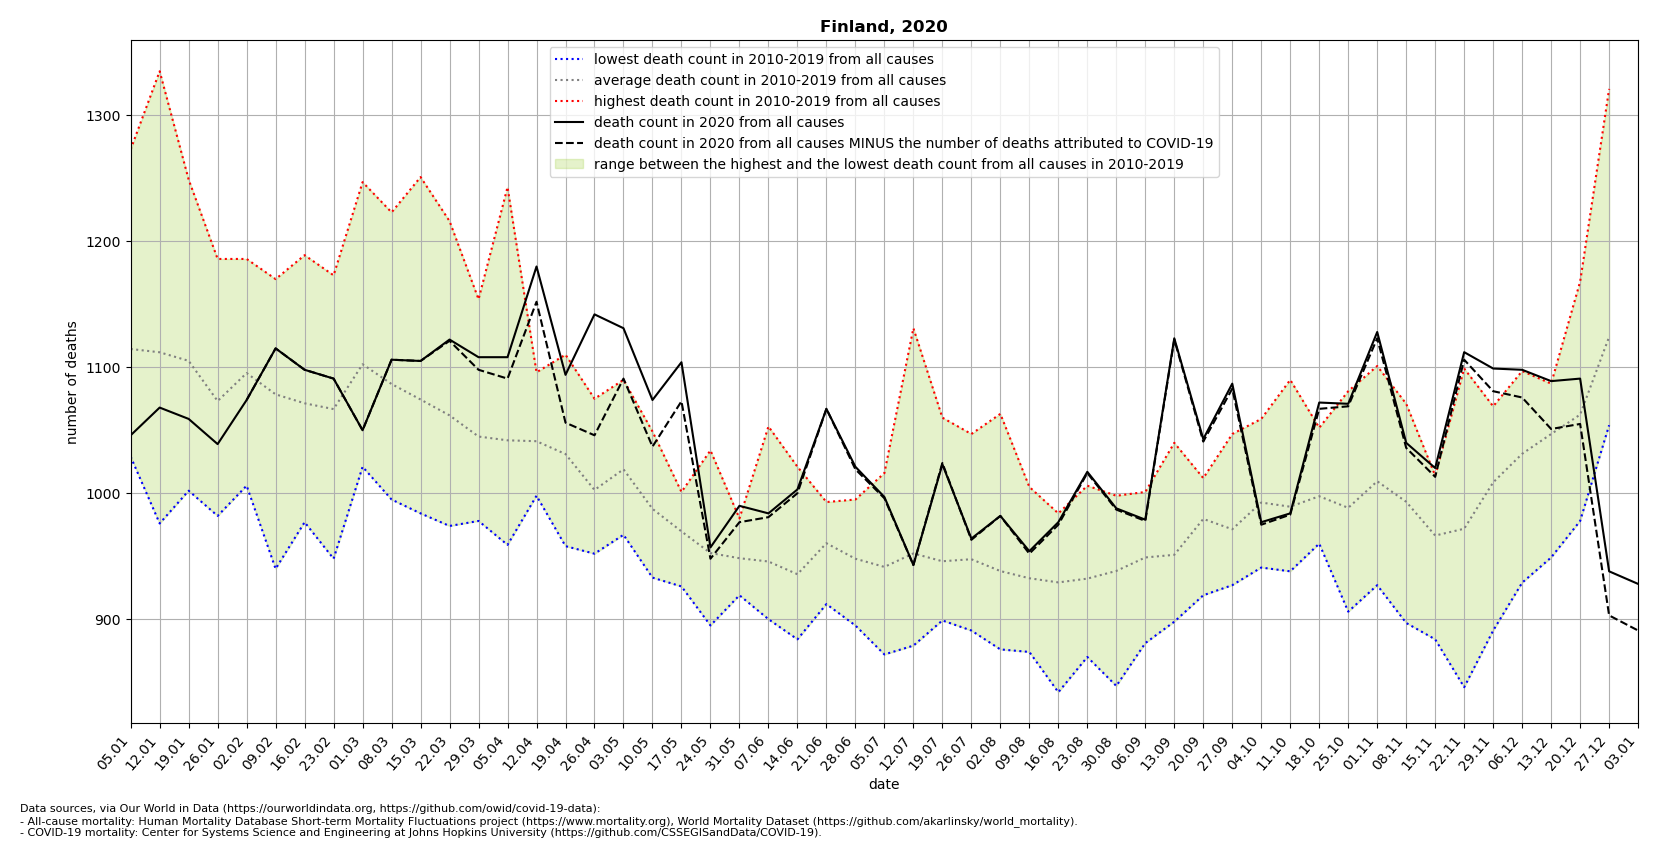

The data file committed next to this chart (first rows):
location, date, time, time_unit, deaths_2010_all_ages, deaths_2011_all_ages, deaths_2012_all_ages, deaths_2013_all_ages, deaths_2014_all_ages, deaths_2015_all_ages, deaths_2016_all_ages, deaths_2017_all_ages, deaths_2018_all_ages, deaths_2019_all_ages, deaths_2020_all_ages, deaths_2021_all_ages, new_deaths, deaths_min, deaths_max, deaths_mean, deaths_noncovid
Finland, 2020-01-05, 1, weekly, 1029, 1033, 1066, 1126, 1065, 1084, 1184, 1273, 1072, 1213, 1046, 1090, , 1029, 1273, 1114, 
Finland, 2020-01-12, 2, weekly, 976.0, 1096, 1034, 1106, 1005, 1159, 1192, 1335, 1091, 1125, 1068, 1106, , 976.0, 1335, 1112, 
Finland, 2020-01-19, 3, weekly, 1002, 1027, 1031, 1087, 1042, 1151, 1249, 1208, 1083, 1171, 1059, 1180, , 1002, 1249, 1105, 
Finland, 2020-01-26, 4, weekly, 1066, 982.0, 1044, 1004, 1000, 1040, 1186, 1145, 1131, 1134, 1039, 1132, , 982.0, 1186, 1073, 
Finland, 2020-02-02, 5, weekly, 1031, 1006, 1085, 1063, 1081, 1062, 1183, 1116, 1186, 1141, 1074, 1036, 0.0, 1006, 1186, 1095, 1074
Finland, 2020-02-09, 6, weekly, 1004, 940.0, 1054, 1062, 1110, 1062, 1167, 1106, 1110, 1170, 1115, 972.0, 0.0, 940.0, 1170, 1078, 1115
Finland, 2020-02-16, 7, weekly, 977.0, 1005, 1189, 1051, 998.0, 1093, 1047, 1122, 1143, 1089, 1098, , 0.0, 977.0, 1189, 1071, 1098
Finland, 2020-02-23, 8, weekly, 1008, 1020, 1157, 1059, 948.0, 1075, 1046, 1124, 1173, 1058, 1091, , 0.0, 948.0, 1173, 1067, 1091
Finland, 2020-03-01, 9, weekly, 1028, 1076, 1169, 1129, 1021, 1126, 1075, 1083, 1247, 1070, 1050, , 0.0, 1021, 1247, 1102, 1050
Finland, 2020-03-08, 10, weekly, 1060, 1092, 1140, 1067, 995.0, 1134, 1023, 1048, 1223, 1085, 1106, , 0.0, 995.0, 1223, 1087, 1106
Finland, 2020-03-15, 11, weekly, 1002, 1022, 1141, 1081, 984.0, 1047, 1041, 1021, 1251, 1154, 1105, , 0.0, 984.0, 1251, 1074, 1105
Finland, 2020-03-22, 12, weekly, 992.0, 1042, 1082, 1090, 974.0, 1015, 1095, 1065, 1216, 1047, 1122, , 1.0, 974.0, 1216, 1062, 1121
Finland, 2020-03-29, 13, weekly, 978.0, 1041, 1006, 1066, 1039, 1012, 1097, 985.0, 1154, 1072, 1108, , 10.0, 978.0, 1154, 1045, 1098
Finland, 2020-04-05, 14, weekly, 964.0, 979.0, 959.0, 1076, 1057, 1070, 980.0, 1059, 1243, 1033, 1108, , 17.0, 959.0, 1243, 1042, 1091
Finland, 2020-04-12, 15, weekly, 1005, 1001, 1031, 1080, 1059, 1075, 1010, 998.0, 1096, 1058, 1180, , 28.0, 998.0, 1096, 1041, 1152
Finland, 2020-04-19, 16, weekly, 963.0, 1005, 958.0, 1026, 1070, 1040, 1060, 1055, 1110, 1024, 1094, , 38.0, 958.0, 1110, 1031, 1056
Finland, 2020-04-26, 17, weekly, 1017, 986.0, 952.0, 964.0, 1030, 1075, 968.0, 1006, 1027, 1001, 1142, , 96.0, 952.0, 1075, 1003, 1046
Finland, 2020-05-03, 18, weekly, 969.0, 967.0, 975.0, 1037, 1053, 1021, 976.0, 1079, 1023, 1090, 1131, , 40.0, 967.0, 1090, 1019, 1091
Finland, 2020-05-10, 19, weekly, 962.0, 991.0, 933.0, 1027, 1006, 1009, 947.0, 1049, 980.0, 972.0, 1074, , 37.0, 933.0, 1049, 987.6, 1037
Finland, 2020-05-17, 20, weekly, 942.0, 968.0, 947.0, 985.0, 1001, 926.0, 963.0, 999.0, 973.0, 993.0, 1104, , 31.0, 926.0, 1001, 969.7, 1073
Finland, 2020-05-24, 21, weekly, 895.0, 920.0, 960.0, 923.0, 1034, 939.0, 1023, 995.0, 909.0, 927.0, 957.0, , 9.0, 895.0, 1034, 952.5, 948.0
Finland, 2020-05-31, 22, weekly, 920.0, 969.0, 931.0, 947.0, 965.0, 947.0, 980.0, 980.0, 926.0, 919.0, 990.0, , 13.0, 919.0, 980.0, 948.4, 977.0
Finland, 2020-06-07, 23, weekly, 901.0, 993.0, 907.0, 900.0, 926.0, 907.0, 913.0, 1014, 944.0, 1053, 984.0, , 3.0, 900.0, 1053, 945.8, 981.0
Finland, 2020-06-14, 24, weekly, 884.0, 911.0, 972.0, 930.0, 910.0, 927.0, 947.0, 1021, 921.0, 934.0, 1003, , 3.0, 884.0, 1021, 935.7, 1000
Finland, 2020-06-21, 25, weekly, 959.0, 967.0, 978.0, 912.0, 952.0, 987.0, 939.0, 993.0, 954.0, 962.0, 1067, , 0.0, 912.0, 993.0, 960.3, 1067
Finland, 2020-06-28, 26, weekly, 950.0, 946.0, 909.0, 931.0, 991.0, 924.0, 995.0, 993.0, 946.0, 895.0, 1021, , 2.0, 895.0, 995.0, 948.0, 1019
Finland, 2020-07-05, 27, weekly, 950.0, 958.0, 934.0, 872.0, 972.0, 1016, 874.0, 929.0, 961.0, 949.0, 997.0, , 1.0, 872.0, 1016, 941.5, 996.0
Finland, 2020-07-12, 28, weekly, 1131, 879.0, 953.0, 889.0, 955.0, 885.0, 940.0, 921.0, 986.0, 983.0, 943.0, , 0.0, 879.0, 1131, 952.2, 943.0
Finland, 2020-07-19, 29, weekly, 944.0, 917.0, 918.0, 899.0, 984.0, 902.0, 949.0, 925.0, 1060, 962.0, 1023, , -1.0, 899.0, 1060, 946.0, 1024
Finland, 2020-07-26, 30, weekly, 914.0, 909.0, 909.0, 891.0, 986.0, 902.0, 952.0, 944.0, 1047, 1022, 964.0, , 1.0, 891.0, 1047, 947.6, 963.0
Finland, 2020-08-02, 31, weekly, 955.0, 892.0, 876.0, 912.0, 1054, 883.0, 902.0, 923.0, 1063, 922.0, 982.0, , 0.0, 876.0, 1063, 938.2, 982.0
Finland, 2020-08-09, 32, weekly, 959.0, 880.0, 909.0, 948.0, 1005, 874.0, 919.0, 954.0, 919.0, 958.0, 954.0, , 2.0, 874.0, 1005, 932.5, 952.0
Finland, 2020-08-16, 33, weekly, 842.0, 917.0, 942.0, 889.0, 950.0, 956.0, 946.0, 943.0, 984.0, 923.0, 977.0, , 2.0, 842.0, 984.0, 929.2, 975.0
Finland, 2020-08-23, 34, weekly, 891.0, 927.0, 870.0, 884.0, 957.0, 946.0, 1006, 906.0, 943.0, 992.0, 1017, , 1.0, 870.0, 1006, 932.2, 1016
Finland, 2020-08-30, 35, weekly, 998.0, 889.0, 847.0, 955.0, 879.0, 957.0, 991.0, 954.0, 947.0, 966.0, 988.0, , 1.0, 847.0, 998.0, 938.3, 987.0
Finland, 2020-09-06, 36, weekly, 945.0, 881.0, 929.0, 928.0, 971.0, 917.0, 991.0, 1001, 941.0, 986.0, 979.0, , 1.0, 881.0, 1001, 949.0, 978.0
Finland, 2020-09-13, 37, weekly, 920.0, 930.0, 952.0, 898.0, 986.0, 966.0, 922.0, 1040, 907.0, 990.0, 1123, , 1.0, 898.0, 1040, 951.1, 1122
Finland, 2020-09-20, 38, weekly, 971.0, 993.0, 968.0, 919.0, 1012, 977.0, 1012, 940.0, 997.0, 1007, 1043, , 2.0, 919.0, 1012, 979.6, 1041
Finland, 2020-09-27, 39, weekly, 932.0, 944.0, 927.0, 961.0, 996.0, 938.0, 983.0, 974.0, 1012, 1047, 1087, , 4.0, 927.0, 1047, 971.4, 1083
Finland, 2020-10-04, 40, weekly, 959.0, 1004, 960.0, 941.0, 980.0, 957.0, 986.0, 1030, 1059, 1050, 977.0, , 2.0, 941.0, 1059, 992.6, 975.0
Finland, 2020-10-11, 41, weekly, 977.0, 944.0, 944.0, 938.0, 976.0, 982.0, 1074, 964.0, 1004, 1090, 984.0, , 1.0, 938.0, 1090, 989.3, 983.0
Finland, 2020-10-18, 42, weekly, 987.0, 960.0, 969.0, 994.0, 989.0, 1025, 994.0, 1024, 982.0, 1052, 1072, , 5.0, 960.0, 1052, 997.6, 1067
Finland, 2020-10-25, 43, weekly, 915.0, 910.0, 906.0, 1008, 971.0, 1045, 1025, 1024, 999.0, 1081, 1071, , 2.0, 906.0, 1081, 988.4, 1069
Finland, 2020-11-01, 44, weekly, 927.0, 971.0, 982.0, 982.0, 1070, 967.0, 1040, 1034, 1021, 1101, 1128, , 5.0, 927.0, 1101, 1010, 1123
Finland, 2020-11-08, 45, weekly, 956.0, 897.0, 1018, 969.0, 1049, 967.0, 1071, 977.0, 1031, 997.0, 1040, , 4.0, 897.0, 1071, 993.2, 1036
Finland, 2020-11-15, 46, weekly, 942.0, 974.0, 959.0, 884.0, 931.0, 1005, 1006, 966.0, 983.0, 1014, 1020, , 7.0, 884.0, 1014, 966.4, 1013
Finland, 2020-11-22, 47, weekly, 984.0, 945.0, 894.0, 933.0, 846.0, 1054, 1099, 998.0, 995.0, 970.0, 1112, , 6.0, 846.0, 1099, 971.8, 1106
Finland, 2020-11-29, 48, weekly, 1049, 1016, 992.0, 975.0, 891.0, 1069, 1044, 988.0, 1038, 1024, 1099, , 18.0, 891.0, 1069, 1009, 1081
Finland, 2020-12-06, 49, weekly, 1041, 929.0, 1006, 993.0, 1054, 1082, 1034, 1014, 1063, 1097, 1098, , 22.0, 929.0, 1097, 1031, 1076
Finland, 2020-12-13, 50, weekly, 1018, 949.0, 1087, 1050, 1063, 1060, 1069, 1056, 1065, 1053, 1089, , 38.0, 949.0, 1087, 1047, 1051
Finland, 2020-12-20, 51, weekly, 1057, 978.0, 1020, 1036, 1092, 1019, 1168, 1112, 1037, 1105, 1091, , 36.0, 978.0, 1168, 1062, 1055
Finland, 2020-12-27, 52, weekly, 1118, 1054, 1097, 1064, 1096, 1106, 1321, 1103, 1193, 1089, 938.0, , 35.0, 1054, 1321, 1124, 903.0
Finland, 2021-01-03, 53, weekly, , , , , , , , , , , 928.0, , 37.0, , , , 891.0
